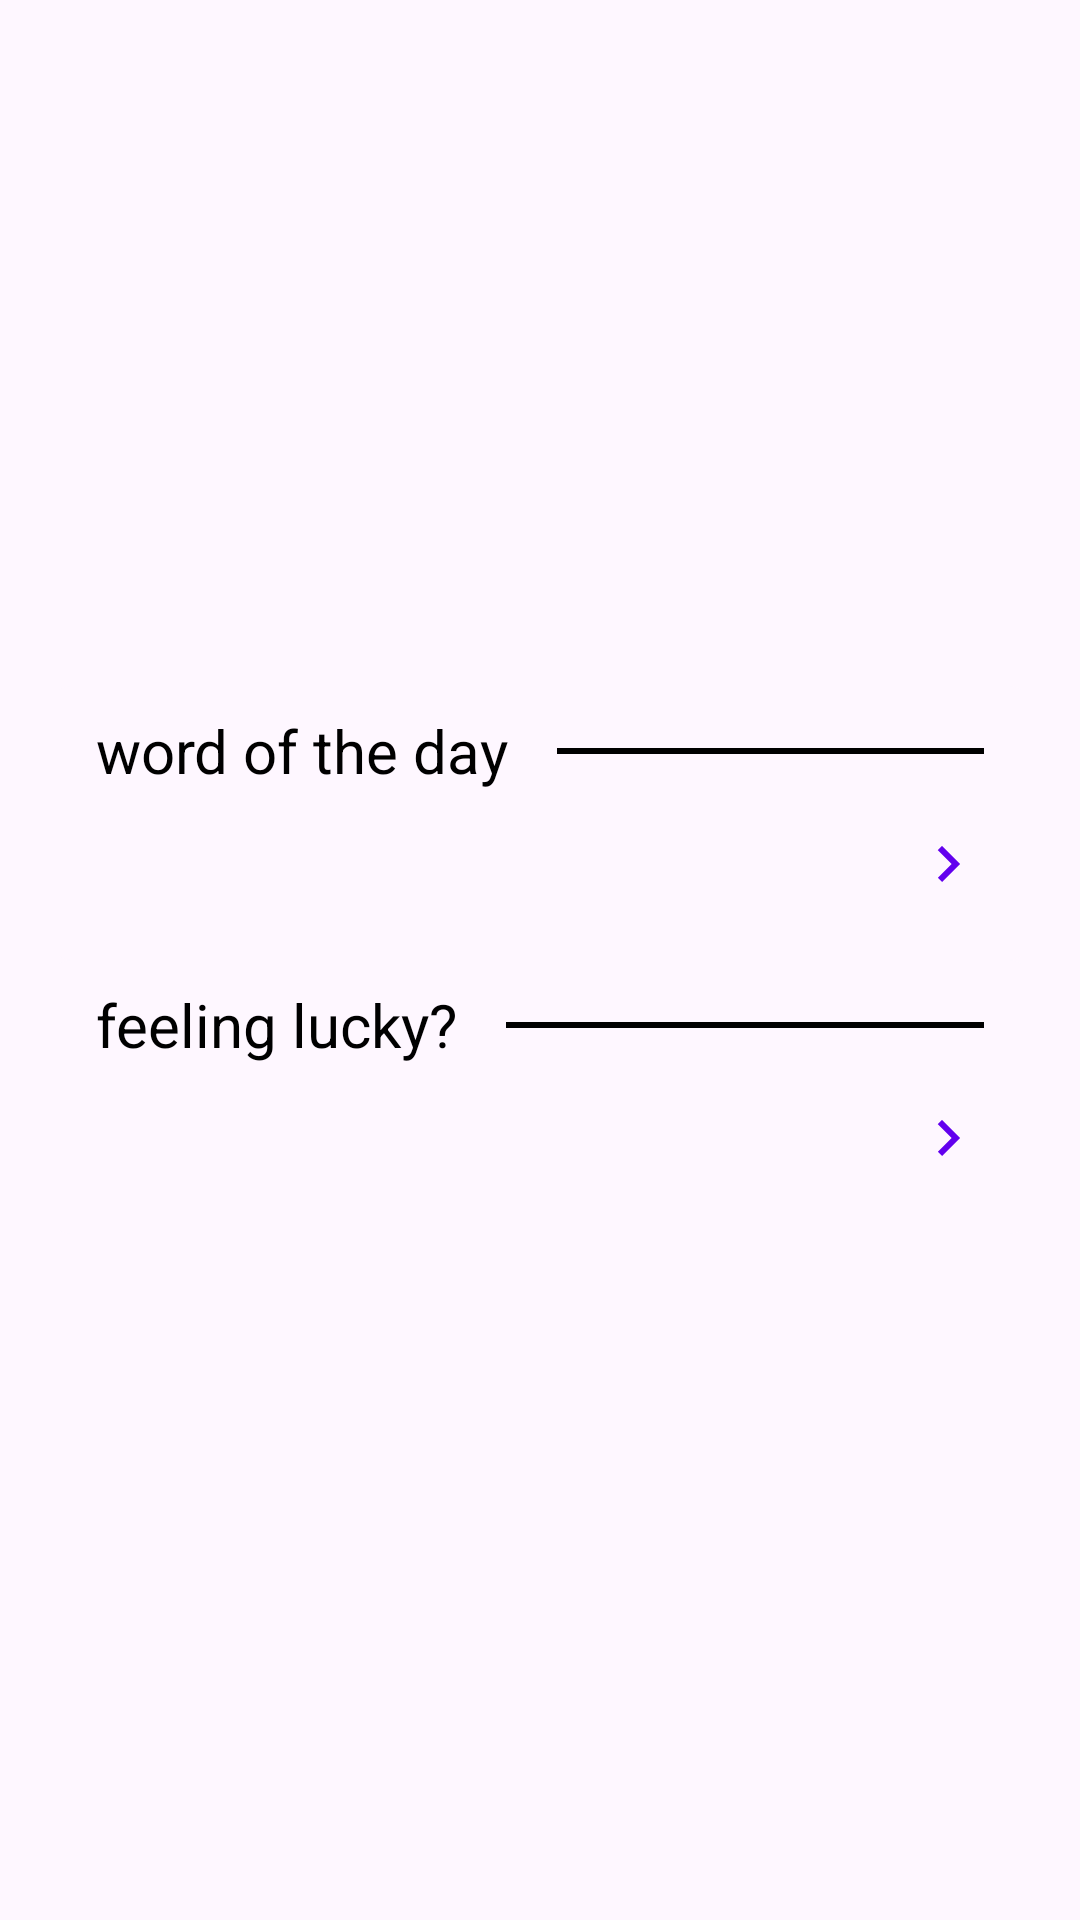

This screen was rendered from an Android layout file. Write that file and the resources it references.
<!-- AndroidManifest.xml: application theme Theme.Lexify -->
<!-- res/layout/fragment_discover.xml -->
<?xml version="1.0" encoding="utf-8"?>
<LinearLayout xmlns:android="http://schemas.android.com/apk/res/android"
    xmlns:app="http://schemas.android.com/apk/res-auto"
    android:layout_width="match_parent"
    android:layout_height="match_parent"
    android:layout_gravity="center"
    android:gravity="center"
    android:orientation="vertical"
    android:padding="16dp">

    <androidx.constraintlayout.widget.ConstraintLayout
        android:id="@+id/cl_wotd_block"
        android:layout_width="match_parent"
        android:layout_height="wrap_content"
        android:background="@drawable/bg_ripple_rounded"
        android:paddingHorizontal="16dp"
        android:paddingVertical="8dp">

        <TextView
            android:id="@+id/tv_wotd_label"
            android:layout_width="wrap_content"
            android:layout_height="wrap_content"
            android:text="@string/word_of_the_day"
            android:textSize="20sp"
            app:layout_constraintStart_toStartOf="parent"
            app:layout_constraintTop_toTopOf="parent" />

        <View
            android:id="@+id/v_wotd_divider"
            android:layout_width="0dp"
            android:layout_height="2dp"
            android:layout_marginStart="16dp"
            android:background="@drawable/thin_horizontal_divider"
            app:layout_constraintBottom_toBottomOf="@id/tv_wotd_label"
            app:layout_constraintEnd_toEndOf="parent"
            app:layout_constraintStart_toEndOf="@id/tv_wotd_label"
            app:layout_constraintTop_toTopOf="@id/tv_wotd_label" />

        <TextView
            android:id="@+id/tv_wotd_word"
            android:layout_width="wrap_content"
            android:layout_height="wrap_content"
            android:textSize="36sp"
            app:layout_constraintStart_toStartOf="parent"
            app:layout_constraintTop_toBottomOf="@id/tv_wotd_label" />

        <View
            android:id="@+id/v_wotd_arrow"
            android:layout_width="24dp"
            android:layout_height="24dp"
            android:background="@drawable/keyboard_arrow_right_24dp"
            android:backgroundTint="?colorPrimary"
            app:layout_constraintBottom_toBottomOf="@id/tv_wotd_word"
            app:layout_constraintEnd_toEndOf="parent"
            app:layout_constraintTop_toTopOf="@id/tv_wotd_word" />

        <TextView
            android:id="@+id/tv_wotd_error"
            android:layout_width="wrap_content"
            android:layout_height="wrap_content"
            android:text="@string/error_try_again_text"
            android:textColor="@color/medium_emphasis"
            android:textSize="24sp"
            android:visibility="gone"
            app:layout_constraintStart_toStartOf="parent"
            app:layout_constraintTop_toBottomOf="@id/tv_wotd_label" />

        <ProgressBar
            android:id="@+id/pb_wotd"
            android:layout_width="24dp"
            android:layout_height="24dp"
            android:indeterminate="true"
            android:padding="4dp"
            android:visibility="gone"
            app:layout_constraintBottom_toBottomOf="parent"
            app:layout_constraintEnd_toEndOf="parent"
            app:layout_constraintStart_toStartOf="parent"
            app:layout_constraintTop_toBottomOf="@id/tv_wotd_label" />

    </androidx.constraintlayout.widget.ConstraintLayout>

    <androidx.constraintlayout.widget.ConstraintLayout
        android:id="@+id/cl_rw_block"
        android:layout_width="match_parent"
        android:layout_height="wrap_content"
        android:background="@drawable/bg_ripple_rounded"
        android:paddingHorizontal="16dp"
        android:paddingVertical="8dp">

        <TextView
            android:id="@+id/tv_rw_label"
            android:layout_width="wrap_content"
            android:layout_height="wrap_content"
            android:text="@string/feeling_lucky"
            android:textSize="20sp"
            app:layout_constraintStart_toStartOf="parent"
            app:layout_constraintTop_toTopOf="parent" />

        <View
            android:id="@+id/v_rw_divider"
            android:layout_width="0dp"
            android:layout_height="2dp"
            android:layout_marginStart="16dp"
            android:background="@drawable/thin_horizontal_divider"
            app:layout_constraintBottom_toBottomOf="@id/tv_rw_label"
            app:layout_constraintEnd_toEndOf="parent"
            app:layout_constraintStart_toEndOf="@id/tv_rw_label"
            app:layout_constraintTop_toTopOf="@id/tv_rw_label" />

        <TextView
            android:id="@+id/tv_rw_word"
            android:layout_width="wrap_content"
            android:layout_height="wrap_content"
            android:text=""
            android:textSize="36sp"
            app:layout_constraintStart_toStartOf="parent"
            app:layout_constraintTop_toBottomOf="@id/tv_rw_label" />

        <View
            android:id="@+id/v_rw_arrow"
            android:layout_width="24dp"
            android:layout_height="24dp"
            android:background="@drawable/keyboard_arrow_right_24dp"
            android:backgroundTint="?colorPrimary"
            app:layout_constraintBottom_toBottomOf="@id/tv_rw_word"
            app:layout_constraintEnd_toEndOf="parent"
            app:layout_constraintTop_toTopOf="@id/tv_rw_word" />

        <TextView
            android:id="@+id/tv_rw_error"
            android:layout_width="wrap_content"
            android:layout_height="wrap_content"
            android:text="@string/error_try_again_text"
            android:textColor="@color/medium_emphasis"
            android:textSize="24sp"
            android:visibility="gone"
            app:layout_constraintStart_toStartOf="parent"
            app:layout_constraintTop_toBottomOf="@id/tv_rw_label" />

        <ProgressBar
            android:id="@+id/pb_rw"
            android:layout_width="24dp"
            android:layout_height="24dp"
            android:indeterminate="true"
            android:padding="4dp"
            android:visibility="gone"
            app:layout_constraintBottom_toBottomOf="parent"
            app:layout_constraintEnd_toEndOf="parent"
            app:layout_constraintStart_toStartOf="parent"
            app:layout_constraintTop_toBottomOf="@id/tv_rw_label" />

    </androidx.constraintlayout.widget.ConstraintLayout>

</LinearLayout>
<!-- resources referenced by this layout -->
<resources>
  <color name="medium_emphasis">#99000000</color>
  <!-- drawable bg_ripple_rounded (drawable) -->
  <?xml version="1.0" encoding="utf-8"?>
  <ripple xmlns:android="http://schemas.android.com/apk/res/android"
      android:color="?colorControlHighlight">
      <item>
          <shape android:shape="rectangle">
              <solid android:color="?colorSurface" />
              <corners android:radius="8dp" />
          </shape>
      </item>
  </ripple>
  <!-- drawable keyboard_arrow_right_24dp (drawable) -->
  <vector xmlns:android="http://schemas.android.com/apk/res/android"
      android:width="24dp"
      android:height="24dp"
      android:viewportWidth="24"
      android:viewportHeight="24"
      android:tint="?attr/colorControlNormal">
    <path
        android:pathData="M8.59,16.59L13.17,12 8.59,7.41 10,6l6,6 -6,6 -1.41,-1.41z"
        android:fillColor="#e8eaed"/>
  </vector>
  <!-- drawable thin_horizontal_divider (drawable) -->
  <?xml version="1.0" encoding="utf-8"?>
  <shape xmlns:android="http://schemas.android.com/apk/res/android">
  
      <solid android:color="?android:textColor" />
  
      <size
          android:height="2dp"
          android:width="16dp"/>
  </shape>
  <string name="feeling_lucky">feeling lucky?</string>
  <string name="word_of_the_day">word of the day</string>
  <style name="Theme.Lexify" parent="Theme.Material3.Light.NoActionBar">
          
          <item name="colorPrimary">@color/purple_500</item>
          <item name="colorPrimaryVariant">@color/purple_700</item>
          <item name="colorOnPrimary">@color/white</item>
          
          <item name="colorSecondary">@color/teal_200</item>
          <item name="colorSecondaryVariant">@color/teal_700</item>
          <item name="colorOnSecondary">@color/black</item>
          
          <item name="android:statusBarColor">?attr/colorPrimaryVariant</item>
          
          <item name="fontFamily">@font/lato_regular</item>
          <item name="android:textColor">@color/black</item>
          <item name="tabTextAppearance">@style/Text</item>
      </style>
  <style name="Text" parent="TextAppearance.Material3.BodyMedium">
          <item name="fontFamily">@font/lato_regular</item>
          <item name="android:textColor">@color/black</item>
          <item name="android:textSize">16sp</item>
      </style>
  <!-- not gathered from this repository: default colours our renderer supplied (Android Studio template values) -->
  <color name="purple_500">#FF6200EE</color>
  <color name="purple_700">#FF3700B3</color>
  <color name="teal_200">#FF03DAC5</color>
  <color name="teal_700">#FF018786</color>
  <color name="black">#FF000000</color>
  <color name="white">#FFFFFFFF</color>
</resources>
